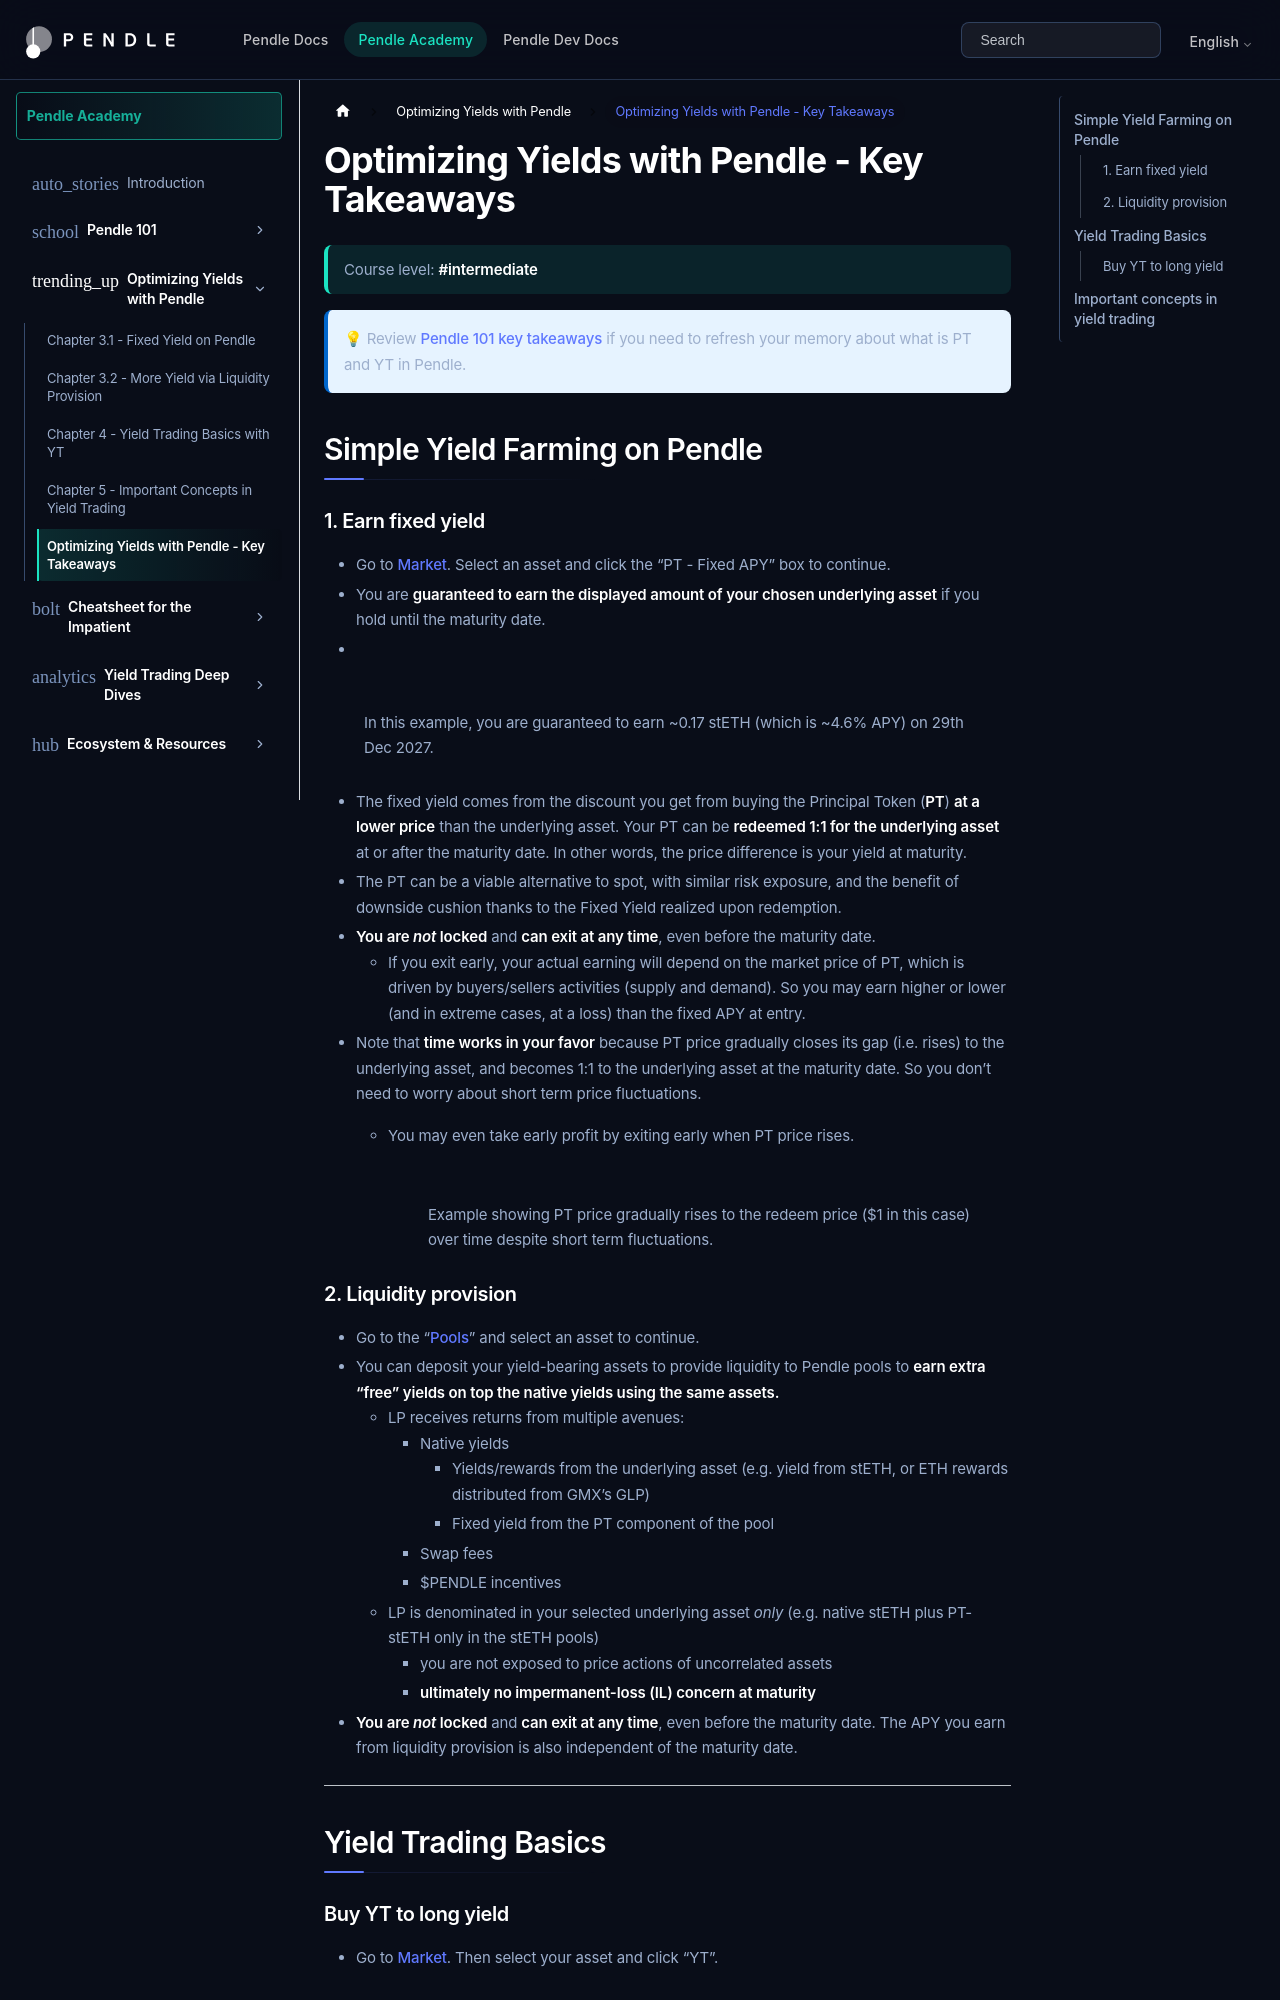

repository: pendle-finance/documentation · page: pendle-academy/optimizing-yields-with-pendle/optimizing-yields-with-pendle-key-takeaways.html · generator: docusaurus

import Hint from '@site/src/components/Hint';

# Optimizing Yields with Pendle - Key Takeaways

> Course level: **#intermediate**

<Hint style="info">
💡 Review [Pendle 101 key takeaways](../pendle-101/pendle-101-key-takeaways) if you need to refresh your memory about what is PT and YT in Pendle.
</Hint>

## Simple Yield Farming on Pendle

### 1. Earn fixed yield

* Go to [Market](https://app.pendle.finance/trade/markets). Select an asset and click the “PT - Fixed APY” box to continue.
* You are **guaranteed to earn the displayed amount of your chosen underlying asset** if you hold until the maturity date.
*

    <figure><img src="/pendle-academy/imgs/image (9).png" alt="" /><figcaption><p>In this example, you are guaranteed to earn ~0.17 stETH (which is ~4.6% APY) on 29th Dec 2027.</p></figcaption></figure>
* The fixed yield comes from the discount you get from buying the Principal Token (**PT**) **at a lower price** than the underlying asset. Your PT can be **redeemed 1:1 for the underlying asset** at or after the maturity date. In other words, the price difference is your yield at maturity.
* The PT can be a viable alternative to spot, with similar risk exposure, and the benefit of downside cushion thanks to the Fixed Yield realized upon redemption.
* **You are&#x20;**_**not**_**&#x20;locked** and **can exit at any time**, even before the maturity date.
  * If you exit early, your actual earning will depend on the market price of PT, which is driven by buyers/sellers activities (supply and demand). So you may earn higher or lower (and in extreme cases, at a loss) than the fixed APY at entry.
* Note that **time works in your favor** because PT price gradually closes its gap (i.e. rises) to the underlying asset, and becomes 1:1 to the underlying asset at the maturity date. So you don’t need to worry about short term price fluctuations.
  *   You may even take early profit by exiting early when PT price rises.

      <figure><img src="/pendle-academy/imgs/image (108).png" alt="" width="563" /><figcaption><p>Example showing PT price gradually rises to the redeem price (\$1 in this case) over time despite short term fluctuations.</p></figcaption></figure>
